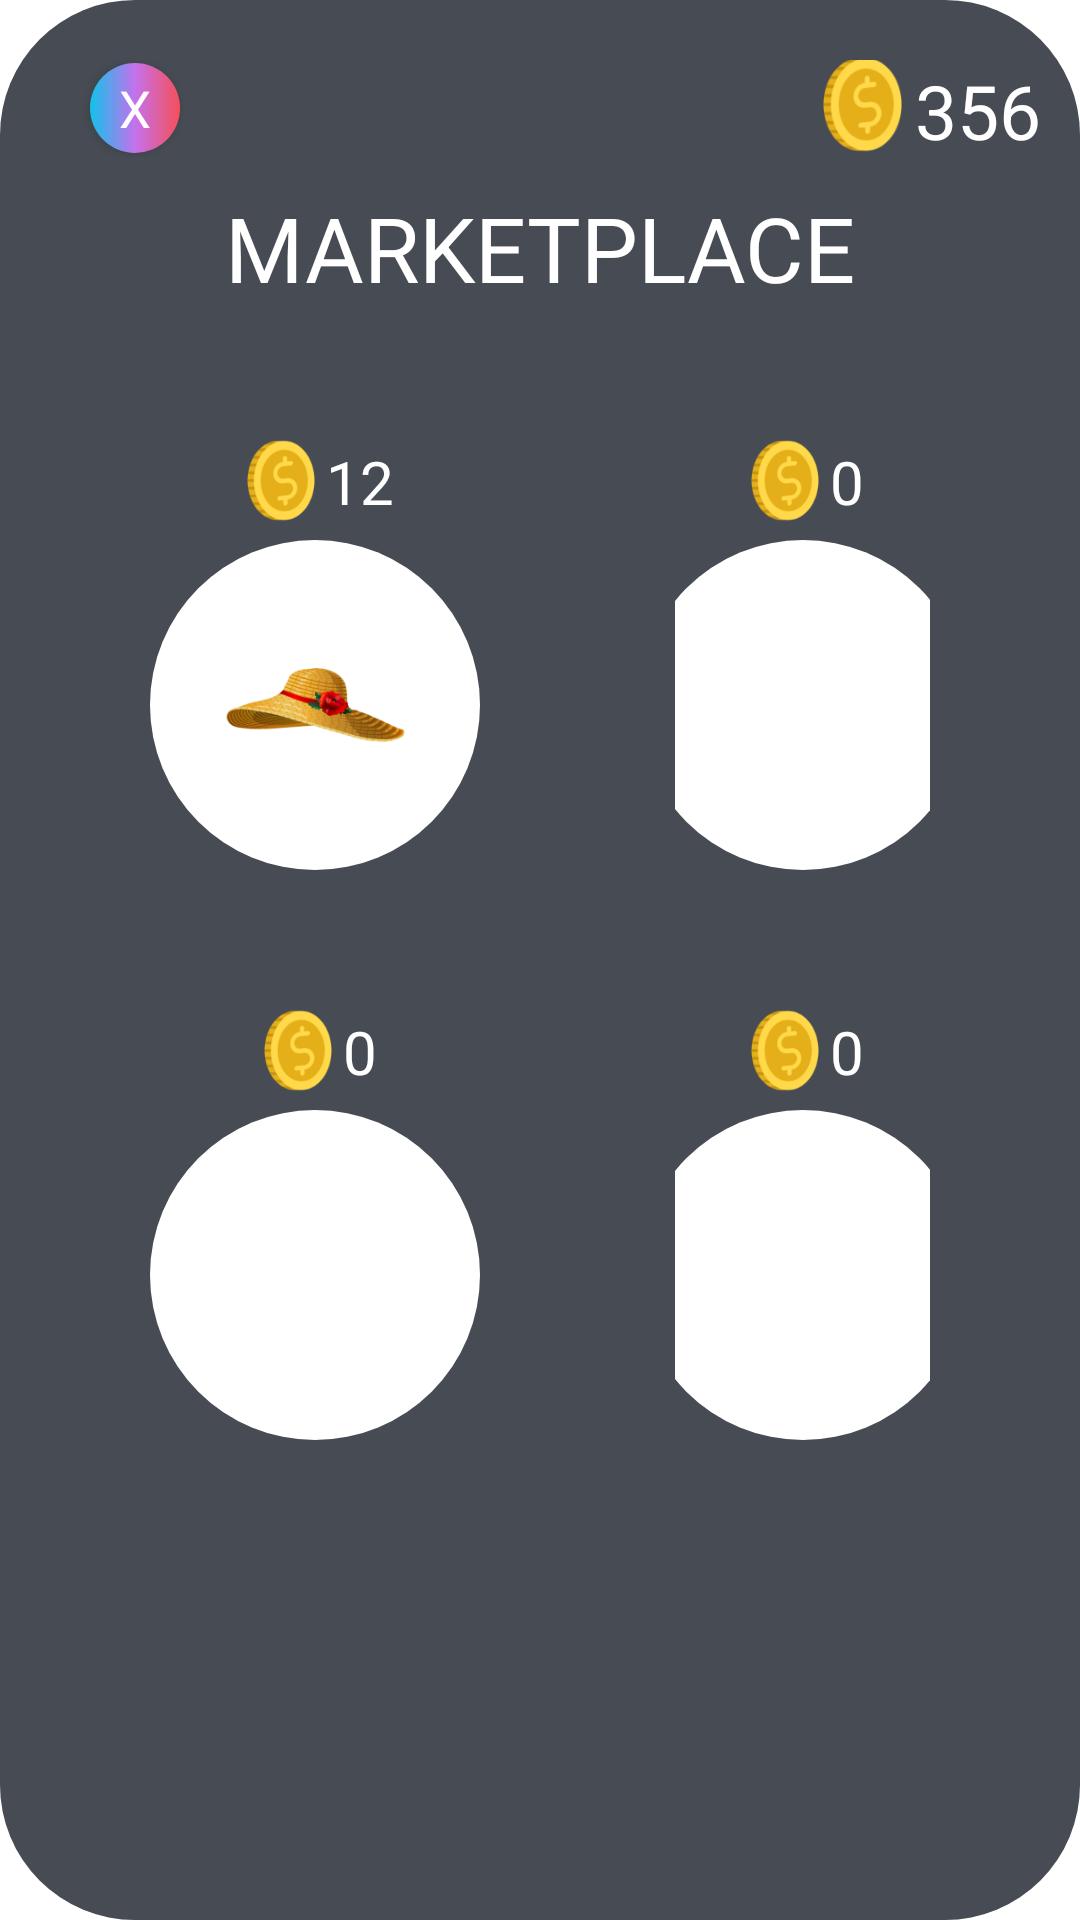

Write the Android layout XML for this screen, with the resource values it uses.
<!-- AndroidManifest.xml: application theme Theme.Habit_Tracker -->
<!-- res/layout/market_layout.xml -->
<?xml version="1.0" encoding="utf-8"?>
<LinearLayout
    android:layout_width="wrap_content"
    android:layout_height="match_parent"
    xmlns:android="http://schemas.android.com/apk/res/android"
    xmlns:app="http://schemas.android.com/apk/res-auto"
    android:background="@drawable/progress_update_bg"
    android:orientation="vertical">

    <LinearLayout
        android:layout_width="match_parent"
        android:layout_height="wrap_content"
        android:layout_marginTop="20dp">

        <androidx.appcompat.widget.AppCompatButton
            android:id="@+id/market_closet_btn"
            android:layout_width="30dp"
            android:layout_height="30dp"
            android:layout_gravity="center"
            android:layout_marginStart="30dp"
            android:background="@drawable/custom_habit_create_btn"
            android:fontFamily="@font/montserrat_bold"
            android:text="x"
            android:textColor="@color/white"
            android:textSize="17sp" />
        <Space
            android:layout_width="210dp"
            android:layout_height="match_parent" />

        <ImageView
            android:layout_width="35dp"
            android:layout_height="35dp"
            android:src="@drawable/coin"
            android:foregroundGravity="right"
            android:layout_marginTop="-3dp"/>

        <TextView
            android:id="@+id/market_money"
            android:layout_width="wrap_content"
            android:layout_height="match_parent"
            android:text="356"
            android:textSize="25sp"
            android:textColor="@color/white" />

    </LinearLayout>
    <LinearLayout
        android:layout_width="match_parent"
        android:layout_height="wrap_content"
        android:layout_marginTop="10dp">
        <TextView
            android:layout_width="match_parent"
            android:layout_height="wrap_content"
            android:text="MARKETPLACE"
            android:textSize="30dp"
            android:textColor="@color/white"
            android:gravity="center"/>
    </LinearLayout>

    <LinearLayout
        android:layout_width="match_parent"
        android:layout_height="wrap_content"
        android:gravity="center"
        android:layout_marginTop="40dp">
        <LinearLayout
            android:layout_width="wrap_content"
            android:layout_height="150dp"
            android:orientation="vertical"
            android:layout_marginStart="50dp">
            <LinearLayout
                android:layout_width="match_parent"
                android:layout_height="wrap_content"
                android:gravity="center">
                <ImageView
                    android:layout_width="30dp"
                    android:layout_height="35dp"
                    android:src="@drawable/coin" />

                <TextView
                    android:layout_width="wrap_content"
                    android:layout_height="match_parent"
                    android:text="12"
                    android:textSize="20sp"
                    android:textColor="@color/white"
                    android:layout_marginTop="3dp"/>
            </LinearLayout>
            <LinearLayout
                android:layout_width="fill_parent"
                android:layout_height="match_parent"
                android:gravity="center">
                <ImageButton
                    android:id="@+id/market_hat_btn"
                    android:layout_width="110dp"
                    android:layout_height="110dp"
                    android:src="@drawable/hat"
                    android:background="@drawable/habit_btn" />
            </LinearLayout>

        </LinearLayout>
        <Space
            android:layout_width="65dp"
            android:layout_height="match_parent"/>
        <LinearLayout
            android:layout_width="wrap_content"
            android:layout_height="150dp"
            android:orientation="vertical"
            android:layout_marginEnd="50dp">
            <LinearLayout
                android:layout_width="match_parent"
                android:layout_height="wrap_content"
                android:gravity="center">
                <ImageView
                    android:layout_width="30dp"
                    android:layout_height="35dp"
                    android:src="@drawable/coin" />

                <TextView
                    android:layout_width="wrap_content"
                    android:layout_height="match_parent"
                    android:text="0"
                    android:textSize="20sp"
                    android:textColor="@color/white"
                    android:layout_marginTop="3dp"/>
            </LinearLayout>
            <LinearLayout
                android:layout_width="fill_parent"
                android:layout_height="match_parent"
                android:gravity="center">
                <ImageButton
                    android:layout_width="110dp"
                    android:layout_height="110dp"
                    android:background="@drawable/habit_btn" />
            </LinearLayout>

        </LinearLayout>
    </LinearLayout>
    <LinearLayout
        android:layout_width="match_parent"
        android:layout_height="wrap_content"
        android:gravity="center"
        android:layout_marginTop="40dp">
        <LinearLayout
            android:layout_width="wrap_content"
            android:layout_height="150dp"
            android:orientation="vertical"
            android:layout_marginStart="50dp">
            <LinearLayout
                android:layout_width="match_parent"
                android:layout_height="wrap_content"
                android:gravity="center">
                <ImageView
                    android:layout_width="30dp"
                    android:layout_height="35dp"
                    android:src="@drawable/coin" />

                <TextView
                    android:layout_width="wrap_content"
                    android:layout_height="match_parent"
                    android:text="0"
                    android:textSize="20sp"
                    android:textColor="@color/white"
                    android:layout_marginTop="3dp"/>
            </LinearLayout>
            <LinearLayout
                android:layout_width="fill_parent"
                android:layout_height="match_parent"
                android:gravity="center">
                <ImageButton
                    android:layout_width="110dp"
                    android:layout_height="110dp"
                    android:background="@drawable/habit_btn" />
            </LinearLayout>

        </LinearLayout>
        <Space
            android:layout_width="65dp"
            android:layout_height="match_parent"/>
        <LinearLayout
            android:layout_width="wrap_content"
            android:layout_height="150dp"
            android:orientation="vertical"
            android:layout_marginEnd="50dp">
            <LinearLayout
                android:layout_width="match_parent"
                android:layout_height="wrap_content"
                android:gravity="center">
                <ImageView
                    android:layout_width="30dp"
                    android:layout_height="35dp"
                    android:src="@drawable/coin" />

                <TextView
                    android:layout_width="wrap_content"
                    android:layout_height="match_parent"
                    android:text="0"
                    android:textSize="20sp"
                    android:textColor="@color/white"
                    android:layout_marginTop="3dp"/>
            </LinearLayout>
            <LinearLayout
                android:layout_width="fill_parent"
                android:layout_height="match_parent"
                android:gravity="center">
                <ImageButton
                    android:layout_width="110dp"
                    android:layout_height="110dp"
                    android:background="@drawable/habit_btn" />
            </LinearLayout>

        </LinearLayout>
    </LinearLayout>



    </LinearLayout>
<!-- resources referenced by this layout -->
<resources>
  <color name="white">#FFFFFFFF</color>
  <!-- drawable coin: png bitmap (drawable-hdpi, 3819 bytes) -->
  <!-- drawable custom_habit_create_btn (drawable) -->
  <?xml version="1.0" encoding="utf-8"?>
  <shape android:shape="rectangle" xmlns:android="http://schemas.android.com/apk/res/android">
      <gradient
          android:startColor="#12C2E9"
          android:centerColor="#C471ED"
          android:endColor="#F64F59"
          android:angle="0"/>
      <corners android:radius="25dp"/>
  </shape>
  <!-- drawable habit_btn (drawable) -->
  <?xml version="1.0" encoding="utf-8"?>
  <shape android:shape="rectangle" xmlns:android="http://schemas.android.com/apk/res/android">
      <solid android:color="@color/white"/>
      <corners android:radius="55dp"/>
  </shape>
  <!-- drawable hat: png bitmap (drawable-hdpi, 5578 bytes) -->
  <!-- drawable progress_update_bg (drawable) -->
  <?xml version="1.0" encoding="utf-8"?>
  <shape android:shape="rectangle"
      xmlns:android="http://schemas.android.com/apk/res/android" >
      <solid android:color="@color/grey"/>
      <corners android:radius="45dp"/>
  </shape>
  <style name="Theme.Habit_Tracker" parent="Theme.MaterialComponents.DayNight.NoActionBar">
          
          <item name="colorPrimary">@color/darkGrey</item>
          <item name="colorPrimaryVariant">@color/grey</item>
          <item name="colorOnPrimary">@color/white</item>
          
          <item name="colorOnSecondary">@color/black</item>
  
          
          <item name="android:windowFullscreen">true</item>
  
      </style>
  <color name="grey">#474B53</color>
  <color name="darkGrey">#2B2E33</color>
  <color name="black">#FF000000</color>
</resources>
